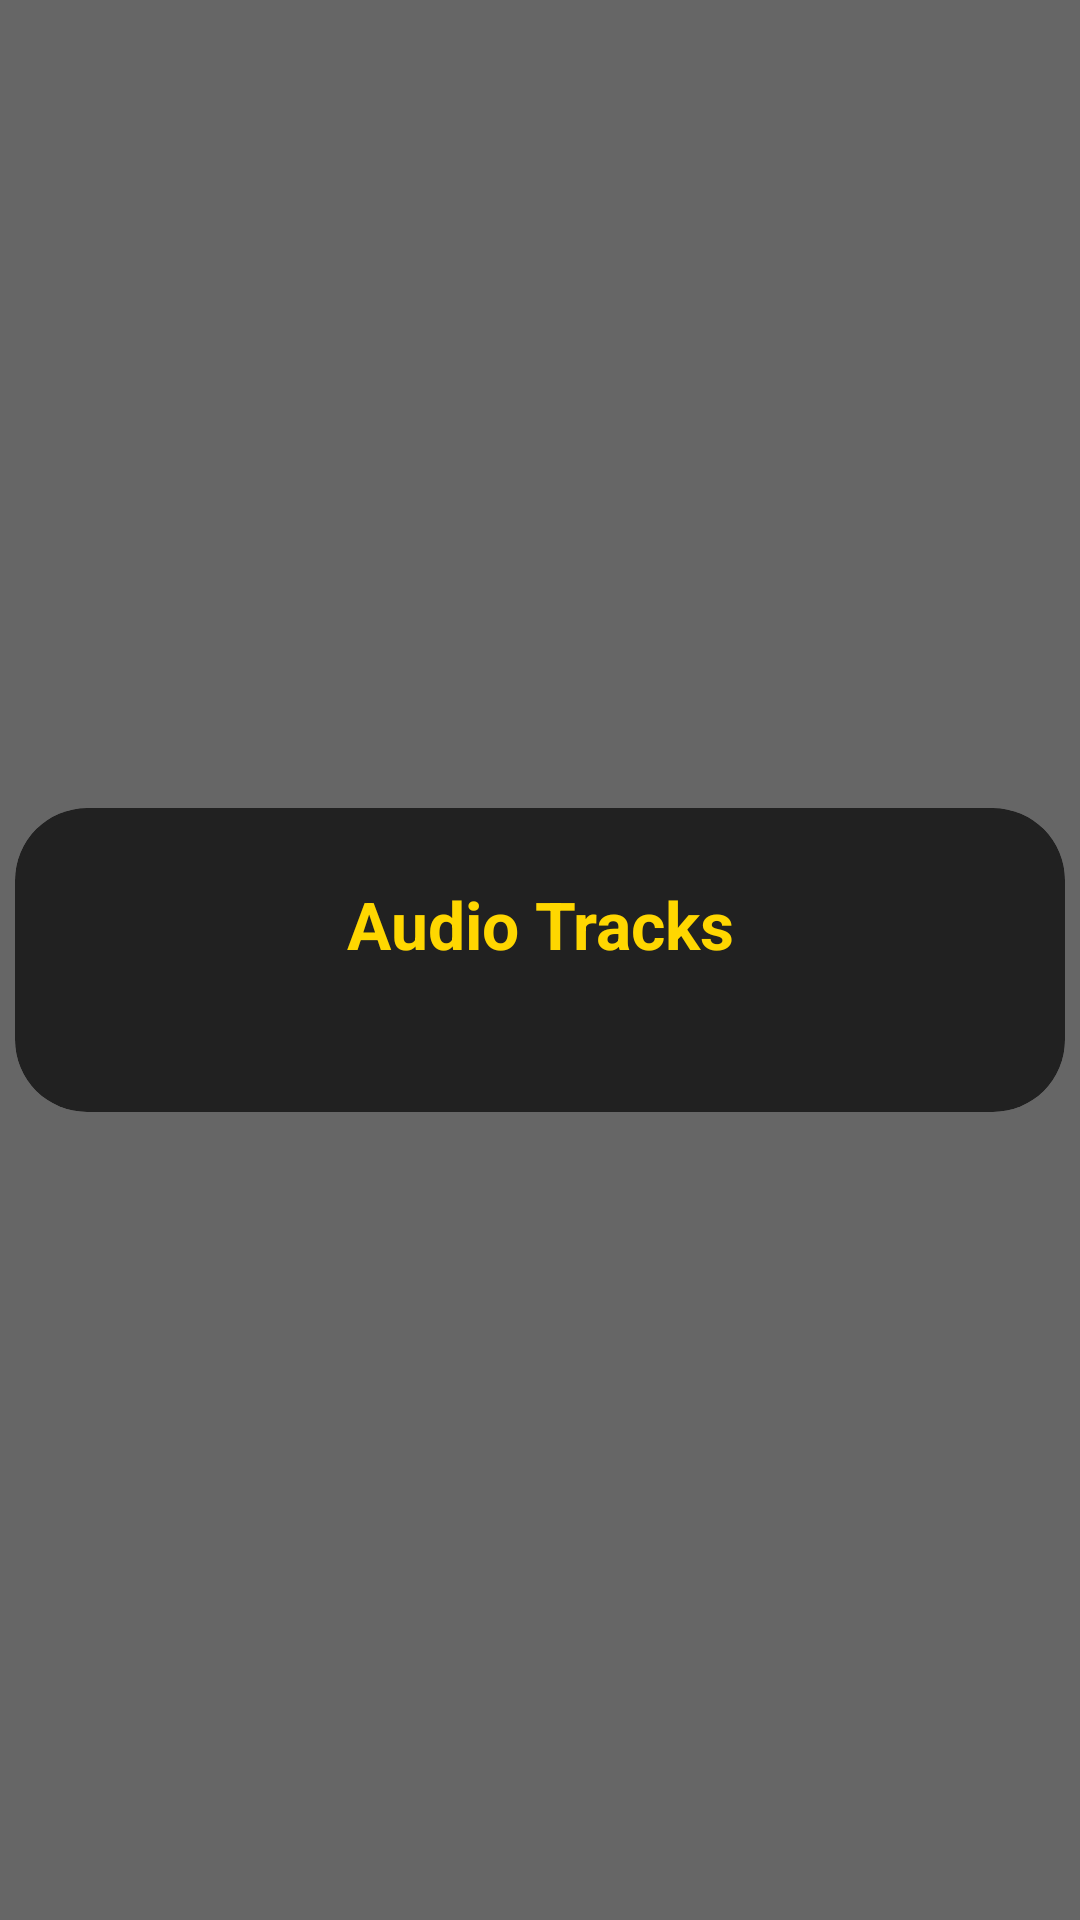

This screen was rendered from an Android layout file. Write that file and the resources it references.
<!-- AndroidManifest.xml: application theme Theme.MyTV1 -->
<!-- res/layout/fragment_track_selection.xml -->
<?xml version="1.0" encoding="utf-8"?>
<androidx.constraintlayout.widget.ConstraintLayout xmlns:android="http://schemas.android.com/apk/res/android"
    xmlns:app="http://schemas.android.com/apk/res-auto"
    android:layout_width="match_parent"
    android:layout_height="match_parent">

    <View
        android:id="@+id/background_overlay"
        android:layout_width="match_parent"
        android:layout_height="match_parent"
        android:background="#99000000" />

    <androidx.cardview.widget.CardView
        android:layout_width="350dp"
        android:layout_height="wrap_content"
        app:cardBackgroundColor="#E61A1A1A"
        app:cardCornerRadius="24dp"
        app:cardElevation="20dp"
        app:layout_constraintBottom_toBottomOf="parent"
        app:layout_constraintEnd_toEndOf="parent"
        app:layout_constraintStart_toStartOf="parent"
        app:layout_constraintTop_toTopOf="parent">

        <LinearLayout
            android:layout_width="match_parent"
            android:layout_height="wrap_content"
            android:orientation="vertical"
            android:padding="24dp">

            <TextView
                android:id="@+id/title"
                android:layout_width="match_parent"
                android:layout_height="wrap_content"
                android:text="Audio Tracks"
                android:textColor="@color/gold"
                android:textSize="22sp"
                android:textStyle="bold"
                android:layout_marginBottom="24dp"
                android:gravity="center" />

            <androidx.recyclerview.widget.RecyclerView
                android:id="@+id/track_list"
                android:layout_width="match_parent"
                android:layout_height="wrap_content"
                android:maxHeight="350dp"
                android:scrollbars="vertical" />

        </LinearLayout>
    </androidx.cardview.widget.CardView>

</androidx.constraintlayout.widget.ConstraintLayout>
<!-- resources referenced by this layout -->
<resources>
  <color name="gold">#FFD700</color>
  <style name="Theme.MyTV1" parent="@style/Theme.Leanback">
      </style>
</resources>
